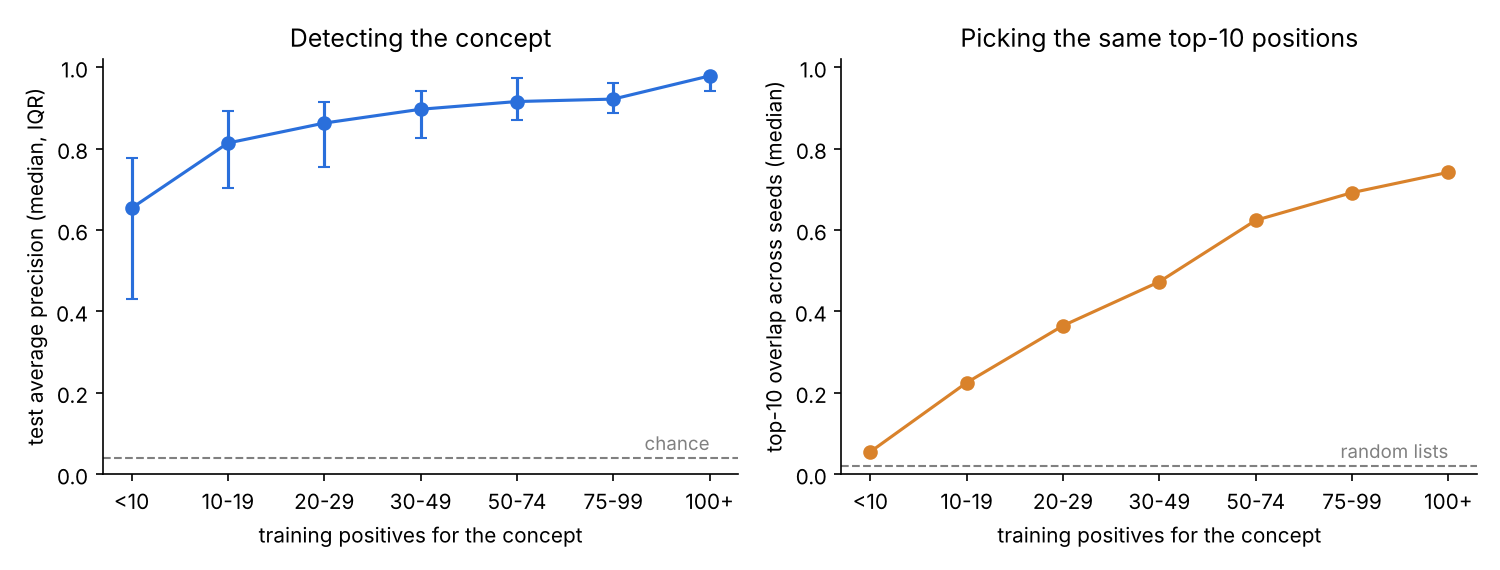

Values plotted in this chart, from the file beside it:
bin, n_points, median_ap, ap_q25, ap_q75, median_stability
<10, 144, 0.654, 0.43, 0.777, 0.055
10-19, 169, 0.814, 0.703, 0.893, 0.225
20-29, 121, 0.863, 0.754, 0.915, 0.365
30-49, 136, 0.897, 0.826, 0.941, 0.473
50-74, 88, 0.916, 0.871, 0.974, 0.624
75-99, 50, 0.922, 0.889, 0.961, 0.692
100+, 12, 0.979, 0.942, 0.983, 0.742
